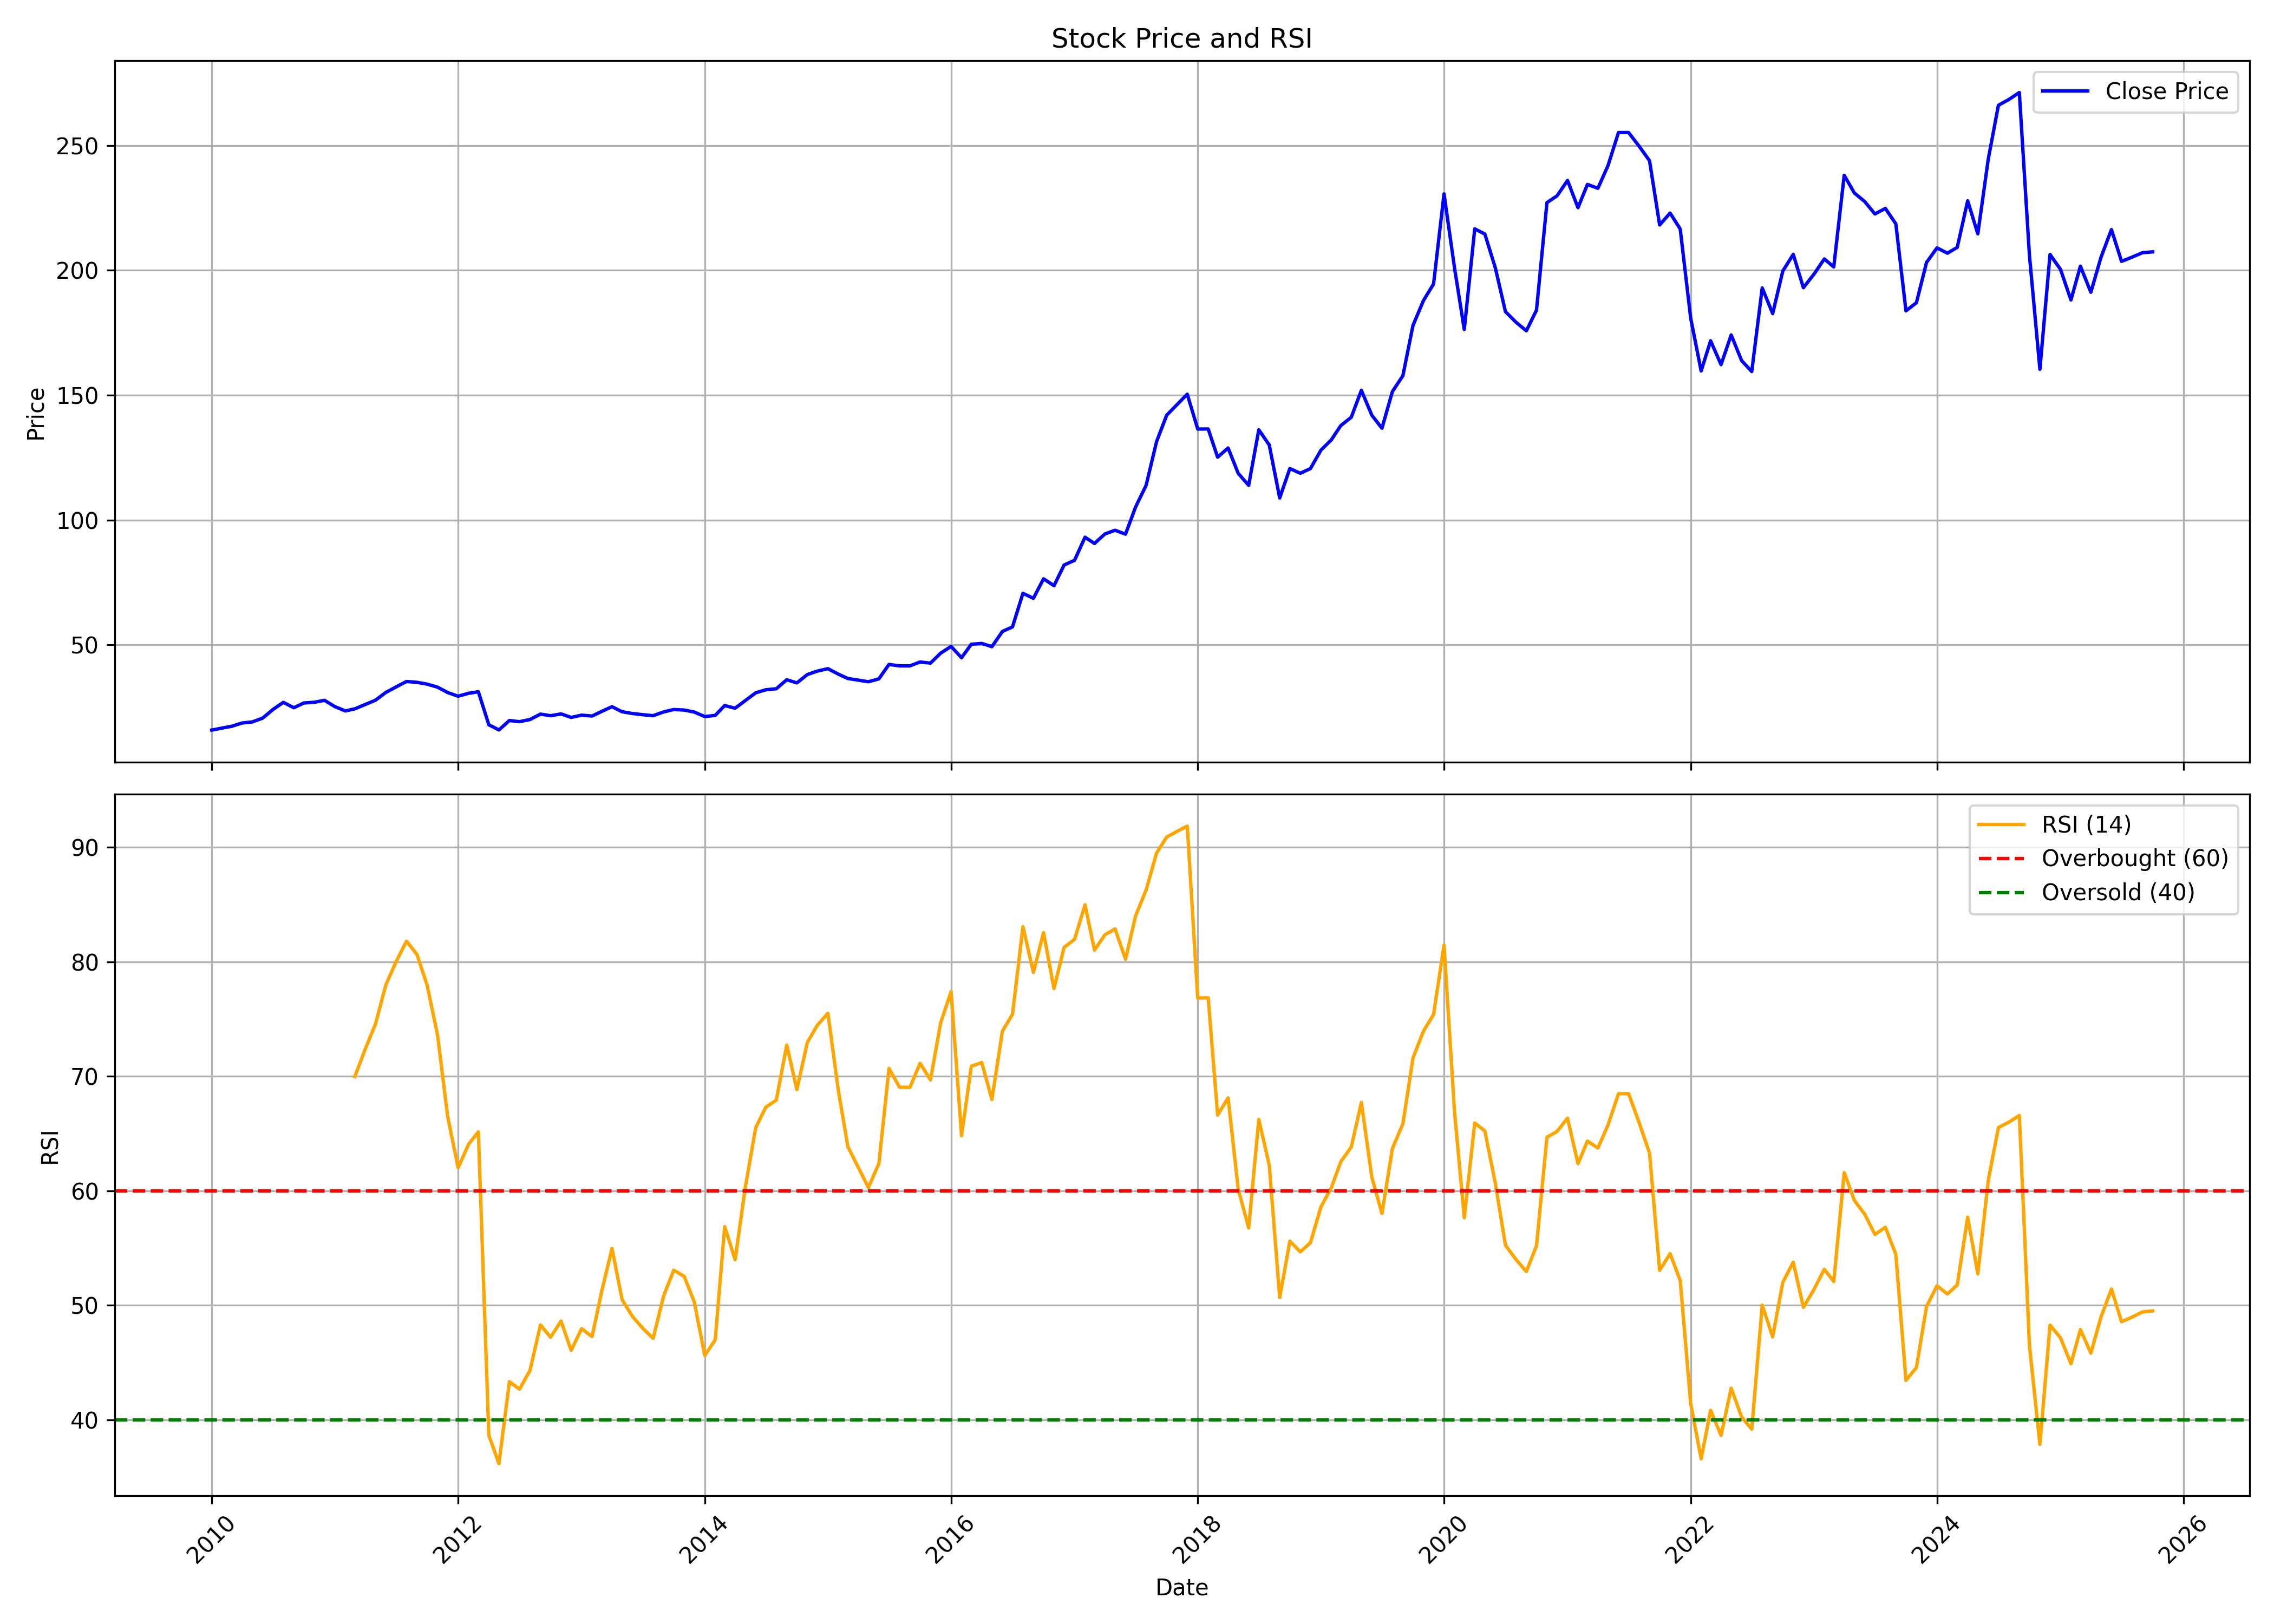

The file beside this chart, header and first rows:
, date, symbol, open, high, low, close, volume, rsi
0, 2010-01-01, IGL, 15.98, 17.01, 15.22, 15.85, 63311400, 
1, 2010-02-01, IGL, 15.7, 19.45, 15.61, 16.67, 105838650, 
2, 2010-03-01, IGL, 16.67, 18.37, 16.67, 17.37, 55181500, 
3, 2010-04-01, IGL, 17.69, 19.84, 17.21, 18.69, 30697840, 
4, 2010-05-01, IGL, 18.73, 20.5, 17.29, 19.11, 66824720, 
5, 2010-06-01, IGL, 19.21, 21.7, 18.31, 20.66, 78442190, 
6, 2010-07-01, IGL, 21.38, 25.38, 20.98, 24.07, 151370440, 
7, 2010-08-01, IGL, 24.16, 27.85, 23.49, 26.96, 48709490, 
8, 2010-09-01, IGL, 27.45, 30.37, 23.9, 24.8, 102577020, 
9, 2010-10-01, IGL, 25.18, 29.23, 24.71, 26.71, 85354490, 
10, 2010-11-01, IGL, 27.03, 27.66, 24.54, 26.99, 50111330, 
11, 2010-12-01, IGL, 27.05, 28.75, 25.26, 27.77, 37130190, 
12, 2011-01-01, IGL, 28.35, 29.22, 23.96, 25.22, 47957720, 
13, 2011-02-01, IGL, 25.26, 26.45, 23.15, 23.53, 50236300, 
14, 2011-03-01, IGL, 23.8, 25.24, 23.17, 24.37, 31257780, 69.97
15, 2011-04-01, IGL, 24.37, 27.2, 24.35, 26.11, 75067790, 72.4
16, 2011-05-01, IGL, 26.32, 28.62, 25.08, 27.81, 50316130, 74.56
17, 2011-06-01, IGL, 27.94, 31.27, 27.21, 30.95, 81817460, 77.99
18, 2011-07-01, IGL, 31.03, 33.82, 30.94, 33.13, 51532520, 80
19, 2011-08-01, IGL, 33.48, 36.03, 32.08, 35.31, 72563310, 81.8
20, 2011-09-01, IGL, 35.31, 37.34, 33.15, 34.99, 62690470, 80.64
21, 2011-10-01, IGL, 35.2, 36.11, 31.77, 34.26, 67526880, 77.97
22, 2011-11-01, IGL, 34.71, 35.94, 30.84, 33.05, 52835090, 73.61
23, 2011-12-01, IGL, 33.33, 34.13, 28.66, 30.9, 46644340, 66.48
24, 2012-01-01, IGL, 31.26, 32.31, 25.09, 29.41, 104392560, 62.01
25, 2012-02-01, IGL, 29.45, 30.91, 26.53, 30.59, 105785120, 64.06
26, 2012-03-01, IGL, 30.84, 31.38, 28.3, 31.21, 114768440, 65.14
27, 2012-04-01, IGL, 31.12, 32.24, 15.44, 17.97, 1097386120, 38.64
28, 2012-05-01, IGL, 17.95, 19, 15.8, 15.9, 299321560, 36.17
29, 2012-06-01, IGL, 16.12, 22.29, 16.04, 19.69, 770323270, 43.33
30, 2012-07-01, IGL, 19.82, 21.07, 17.27, 19.21, 256743610, 42.67
31, 2012-08-01, IGL, 19.66, 23.3, 19.43, 20.08, 289184740, 44.31
32, 2012-09-01, IGL, 20.09, 22.85, 20.01, 22.25, 135472040, 48.28
33, 2012-10-01, IGL, 22.25, 22.66, 20.8, 21.61, 70409990, 47.21
34, 2012-11-01, IGL, 21.67, 22.83, 21.06, 22.34, 113847730, 48.62
35, 2012-12-01, IGL, 22.43, 22.69, 20.72, 20.92, 62277170, 46.06
36, 2013-01-01, IGL, 21.09, 23.82, 20.86, 21.83, 156459950, 47.95
37, 2013-02-01, IGL, 21.98, 22.58, 21.18, 21.48, 71566320, 47.26
38, 2013-03-01, IGL, 21.79, 24.44, 21.36, 23.29, 71944290, 51.15
39, 2013-04-01, IGL, 23.49, 26.68, 21.94, 25.22, 279254220, 54.96
40, 2013-05-01, IGL, 25.22, 27.63, 23.12, 23.19, 160756880, 50.49
41, 2013-06-01, IGL, 23.11, 24.41, 21.85, 22.48, 63673930, 49.01
42, 2013-07-01, IGL, 22.66, 26.29, 20.99, 22.02, 156377610, 48
43, 2013-08-01, IGL, 21.85, 23.76, 20.47, 21.62, 112142170, 47.11
44, 2013-09-01, IGL, 22.23, 24.95, 21.64, 23.12, 55458180, 50.81
45, 2013-10-01, IGL, 23.12, 25.18, 23.03, 24.07, 41975500, 53.06
46, 2013-11-01, IGL, 24.03, 25.32, 22.63, 23.88, 49444710, 52.53
47, 2013-12-01, IGL, 24.38, 24.59, 22.21, 23.06, 55325820, 50.28
48, 2014-01-01, IGL, 23.18, 23.6, 20.43, 21.26, 70508210, 45.61
49, 2014-02-01, IGL, 21.16, 23.69, 20.99, 21.73, 115177380, 46.99
50, 2014-03-01, IGL, 21.65, 25.83, 21.36, 25.66, 115493690, 56.86
51, 2014-04-01, IGL, 25.58, 26.18, 23.78, 24.61, 58658040, 53.98
52, 2014-05-01, IGL, 24.61, 29.61, 24.14, 27.66, 107186240, 60.28
53, 2014-06-01, IGL, 27.3, 31.28, 27.3, 30.79, 89078710, 65.51
54, 2014-07-01, IGL, 30.99, 33.77, 29.1, 32, 125606610, 67.31
55, 2014-08-01, IGL, 31.99, 33.81, 29.96, 32.4, 96899250, 67.91
56, 2014-09-01, IGL, 32.62, 38.11, 32.58, 36.01, 147015060, 72.73
57, 2014-10-01, IGL, 36.48, 37.99, 33, 34.75, 73991350, 68.83
58, 2014-11-01, IGL, 34.47, 39.94, 33.12, 38.1, 109519620, 72.96
59, 2014-12-01, IGL, 38.04, 41.53, 33.95, 39.49, 82503620, 74.47
... 130 more rows
